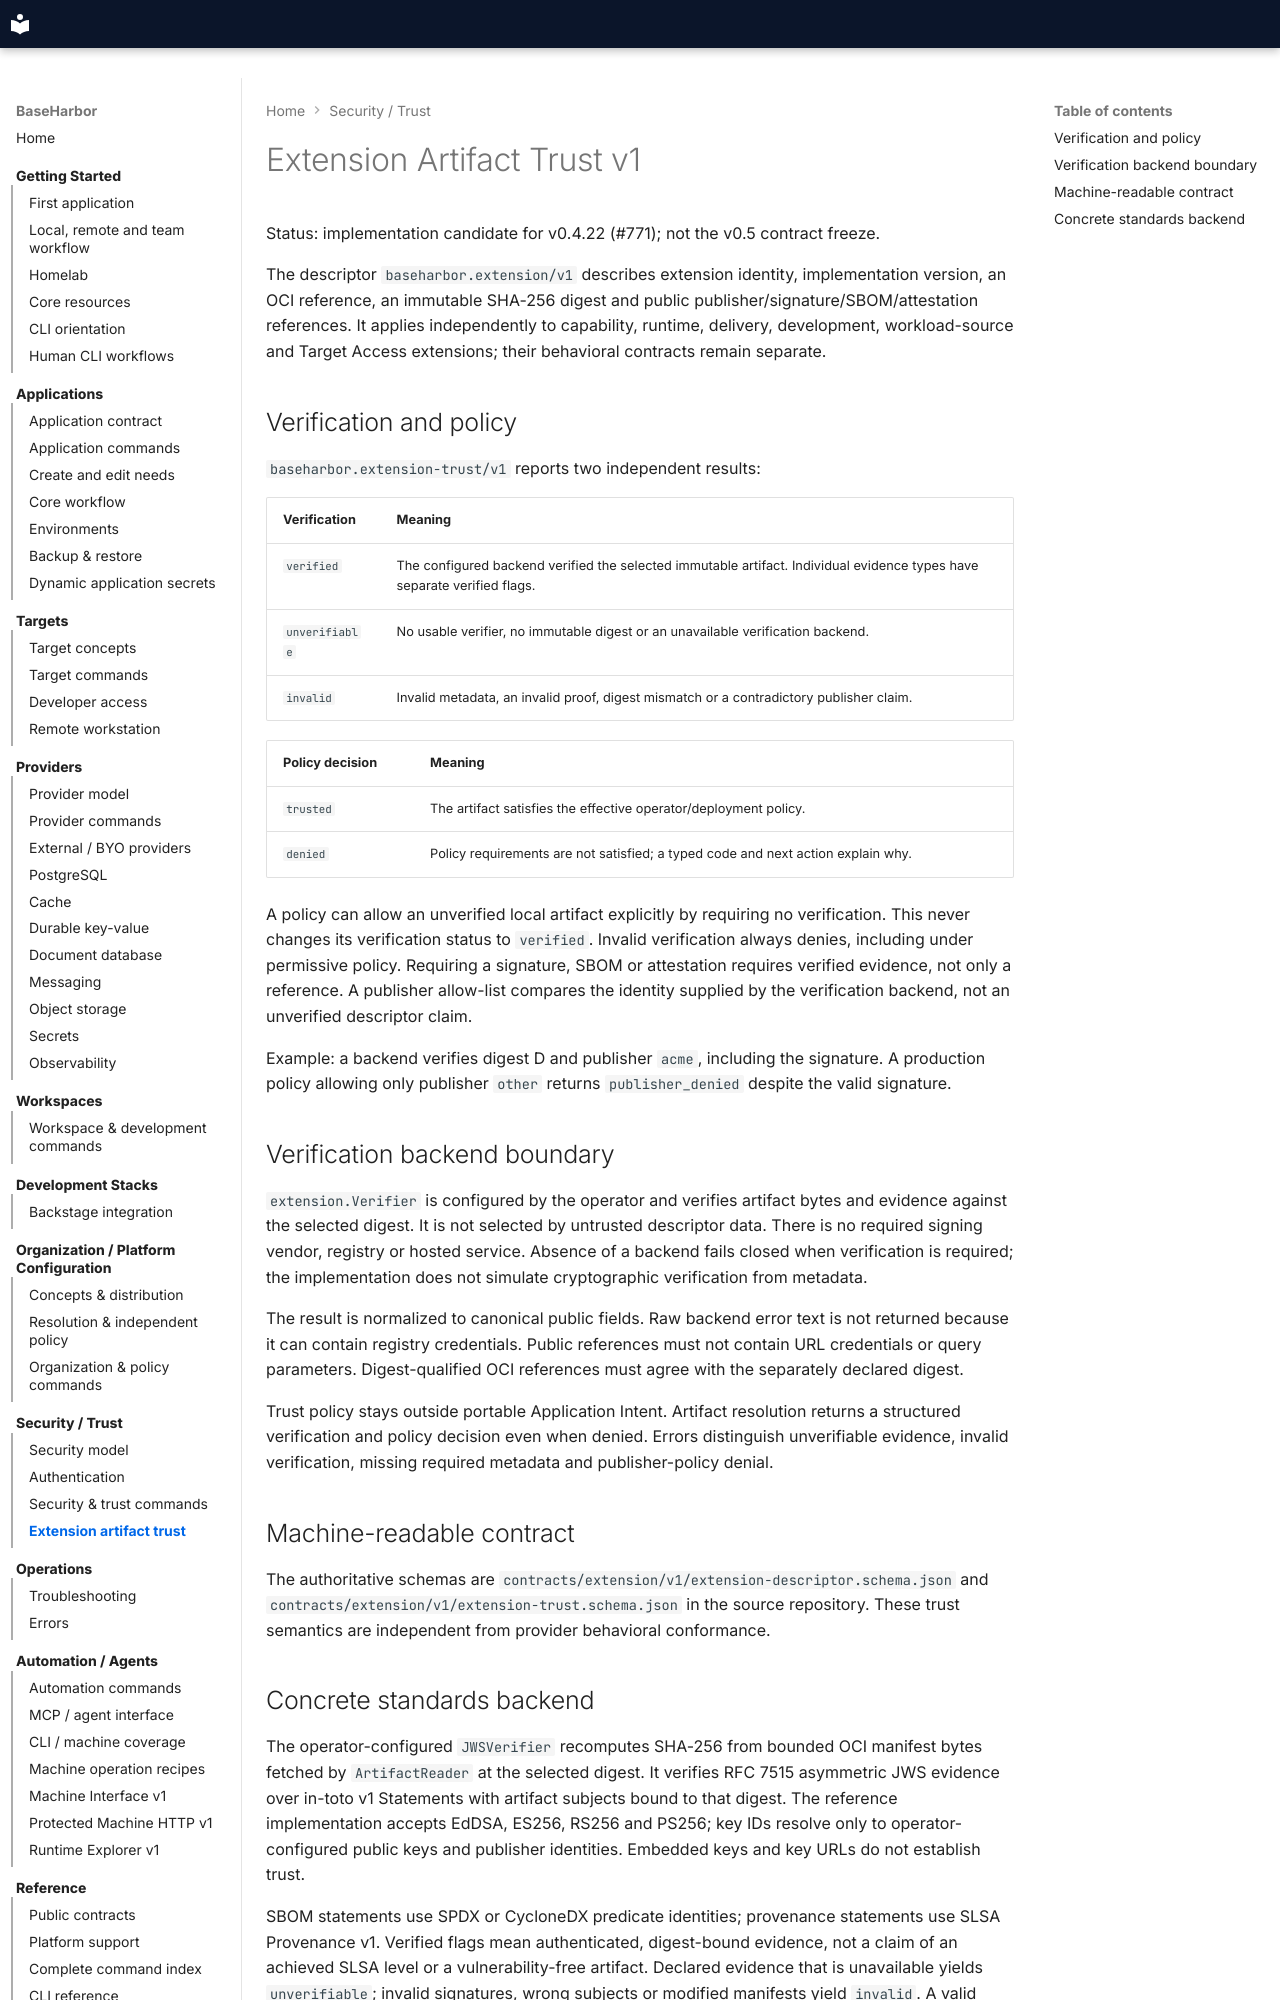

repository: mcpdev80/baseharbor · page: spec/extension-artifact-trust-v1/index.html · generator: mkdocs

# Extension Artifact Trust v1

Status: implementation candidate for v0.4.22 (#771); not the v0.5 contract freeze.

The descriptor `baseharbor.extension/v1` describes extension identity, implementation version, an OCI reference, an immutable SHA-256 digest and public publisher/signature/SBOM/attestation references. It applies independently to capability, runtime, delivery, development, workload-source and Target Access extensions; their behavioral contracts remain separate.

## Verification and policy

`baseharbor.extension-trust/v1` reports two independent results:

| Verification | Meaning |
| --- | --- |
| `verified` | The configured backend verified the selected immutable artifact. Individual evidence types have separate verified flags. |
| `unverifiable` | No usable verifier, no immutable digest or an unavailable verification backend. |
| `invalid` | Invalid metadata, an invalid proof, digest mismatch or a contradictory publisher claim. |

| Policy decision | Meaning |
| --- | --- |
| `trusted` | The artifact satisfies the effective operator/deployment policy. |
| `denied` | Policy requirements are not satisfied; a typed code and next action explain why. |

A policy can allow an unverified local artifact explicitly by requiring no verification. This never changes its verification status to `verified`. Invalid verification always denies, including under permissive policy. Requiring a signature, SBOM or attestation requires verified evidence, not only a reference. A publisher allow-list compares the identity supplied by the verification backend, not an unverified descriptor claim.

Example: a backend verifies digest D and publisher `acme`, including the signature. A production policy allowing only publisher `other` returns `publisher_denied` despite the valid signature.

## Verification backend boundary

`extension.Verifier` is configured by the operator and verifies artifact bytes and evidence against the selected digest. It is not selected by untrusted descriptor data. There is no required signing vendor, registry or hosted service. Absence of a backend fails closed when verification is required; the implementation does not simulate cryptographic verification from metadata.

The result is normalized to canonical public fields. Raw backend error text is not returned because it can contain registry credentials. Public references must not contain URL credentials or query parameters. Digest-qualified OCI references must agree with the separately declared digest.

Trust policy stays outside portable Application Intent. Artifact resolution returns a structured verification and policy decision even when denied. Errors distinguish unverifiable evidence, invalid verification, missing required metadata and publisher-policy denial.
